Dataset: Quantum_Inpired_PSO_Classifcation (GitHub, hm24csb1a20/Quantum_Inpired_PSO_Classifcation). Classes: fog non-smoke, fog smoke, non-smoke, smoke.

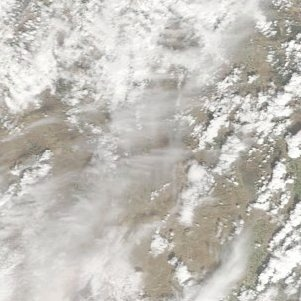
Label: fog non-smoke

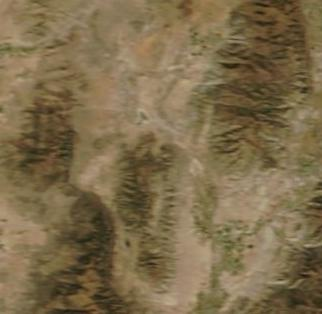
Label: non-smoke

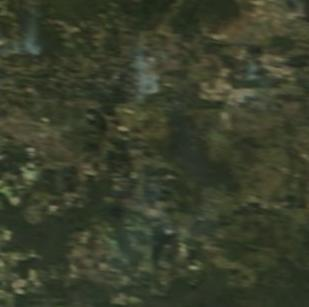
Label: smoke

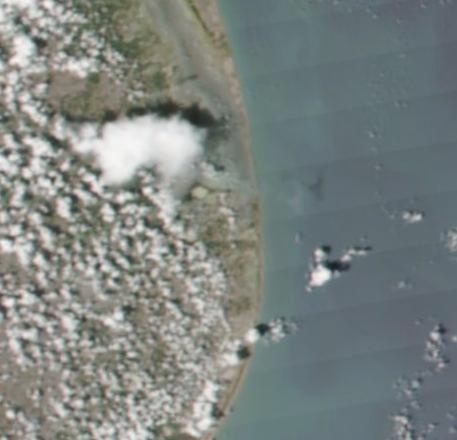
Label: fog non-smoke

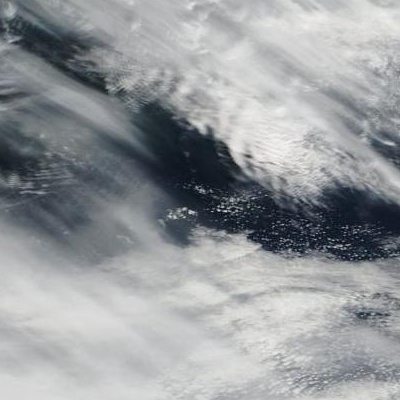
Label: non-smoke

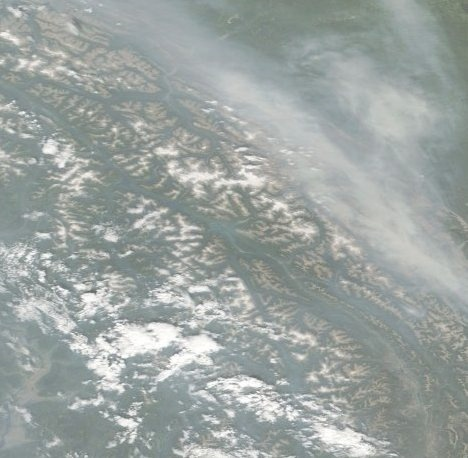
Label: fog smoke
